Image classification data set "india_sentinel2" (kavya-sajjit/deforestation-prediction-india on GitHub). Class labels (2): deforested, intact forest.

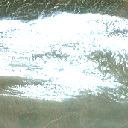
Label: deforested

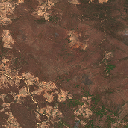
Label: deforested

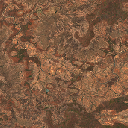
Label: deforested

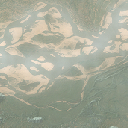
Label: deforested

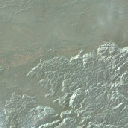
Label: deforested

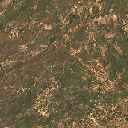
Label: deforested
